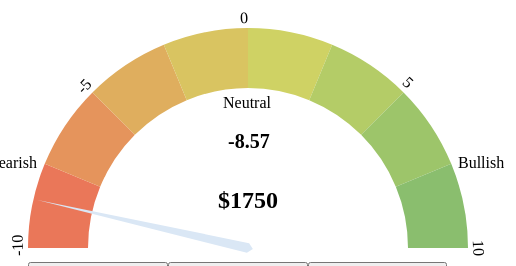
D3 v5 page, settled after 360 driven frames (6 s of simulated time); the page loaded 1 data file(s).


// ── chart.js
function renderChart (wrapper, curData) {
    if (!wrapper) {
      return
    }
    const { select: d3Select, range: d3Range, rgb: d3Rgb,
      scaleLinear: d3ScaleLinear, line: d3Line, curveLinear: d3CurveLinear,
      arc: d3Arc, interpolateHsl: d3InterpolateHsl, easeElastic: d3EaseElastic,
    } = d3

    const width = 500
    const height = 250
    const minValue = curData.minValue
    const maxValue = curData.maxValue
    const curValue = curData.curValue
    const curPrice = curData.curPrice

    const radius = height - 10
    const majorTicks = 8
    const DURATION = 1500
    const labelInset = 15
    const ringWidth = 60
    const ringInset = 20
    const minAngle = -90
    const maxAngle = 90
    const range = maxAngle - minAngle
    const arcColorFn = d3InterpolateHsl(d3Rgb('#f05757'),d3Rgb('#8abe6e'))
    const arrowColor = '#dae7f5'

    const arc = d3Arc()
      .innerRadius(radius - ringWidth - ringInset)
      .outerRadius(radius - ringInset)
      .startAngle((d, i) => {
        const ratio = d * i
        return deg2rad(minAngle + (ratio * range))
      })
      .endAngle((d, i) => {
        const ratio = d * (i + 1)
        return deg2rad(minAngle + (ratio * range))
      })

    const svgData = d3Select(wrapper).selectAll('svg').data(['dummy data'])
    const tickData = d3Range(majorTicks).map(() => 1/majorTicks)

    const svgEnter = svgData.enter().append('svg')
    svgEnter.attr('width', width)
    svgEnter.attr('height', height).style("overflow", "visible")
    const svgMerge = svgData.merge(svgEnter)

    const centerTx = centerTranslation(radius)
    // sections
    const arcsData = svgMerge.selectAll('g.arc').data(tickData)
    const arcsEnter = arcsData.enter()
      .append('g')
      .attr('class', 'arc')
      .attr('transform', centerTx)

    arcsEnter.append('path')
      .attr('fill', (d, i) => arcColorFn(d * (i + 1)))
      .attr('d', arc)

    arcsData.merge(arcsEnter)

    // labels on sections
    const scaleValue = d3ScaleLinear()
      .range([0, 1])
      .domain([minValue, maxValue])
    const ticks = scaleValue.ticks(majorTicks)

    const labelsData = svgMerge.selectAll('g.label').data([-10,-5,0,5,10])
    const labelsEnter = labelsData.enter()
      .append('g')
      .attr('class', 'label')
      .attr('transform', centerTx)

    labelsData.exit().remove()

    labelsEnter
      .append('text')
      .text(d => d)

    const labelsMerge = labelsData.merge(labelsEnter)

    labelsMerge.select('text')
      .text(d => d)
      // .transition()
      // .duration(DURATION)
      .attr('transform', (d) => {
        const ratio = scaleValue(d)
        const newAngle = minAngle + (ratio * range) -2
        return 'rotate(' + newAngle + ') translate(0,' + (labelInset - radius) + ')'
      })
      svgEnter.append("text").attr("x", -20).attr("y", 160).text("Bearish")
      svgEnter.append("text").attr("x", 215).attr("y", 100).text("Neutral")
      svgEnter.append("text").attr("x", 450).attr("y", 160).text("Bullish")
      svgMerge.append("text").attr("id", "val").attr("x", 220).attr("y", 140).text(curValue).style("font-weight", "bold").style("font-size", "20px")
      svgMerge.append("text").attr("id", "pri").attr("x", 210).attr("y", 200).text("$"+curPrice).style("font-weight", "bold").style("font-size", "24px")
    const pointerWidth = 10
    const pointerHeadLengthPercent = 0.9
    const pointerHeadLength = Math.round(radius * pointerHeadLengthPercent)
    const pointerTailLength = 5
    const lineData = [[pointerWidth / 2, 0],
      [0, -pointerHeadLength],
      [-(pointerWidth / 2), 0],
      [0, pointerTailLength],
      [pointerWidth / 2, 0]]

    const pointerLine = d3Line().curve(d3CurveLinear)
    const pointerData = svgMerge.selectAll('g.pointer').data([lineData])
    const pointerEnter = pointerData.enter()
      .append('g')
      .attr('class', 'pointer')
      .attr('transform', centerTx)

    pointerEnter.append('path')
      .attr('d', pointerLine)
      .attr('transform', 'rotate(' + minAngle + ')')
      .attr('fill', arrowColor)

    const pointerMerge = pointerData.merge(pointerEnter)
    const ratio = scaleValue(curValue)
    const newAngle = minAngle + (ratio * range)
    pointerMerge.select('path')
      .transition()
      .duration(DURATION)
      .ease(d3EaseElastic)
      .attr('transform', 'rotate(' + newAngle + ')')
  }

  function centerTranslation (r) {
    return 'translate(' + r + ',' + r + ')'
  }

  function deg2rad (deg) {
    return deg * Math.PI / 180
  }

  document.addEventListener('DOMContentLoaded', () => {
    const maxValue = 10
    const minValue = -10
    
    //Data Manipulation
    d3.csv("data.csv").then(function(data){
        console.log(data)
        var buttonNames = [];
        let i = 0;
        data.forEach(element => {
            buttonNames.push(element["date"]);
            element["score"] = +element["score"];
            element["num"] = i; 
            i +=1;
        });

          d3.select("#timeSelection")
          .selectAll("input")
          .data(buttonNames)
          .enter()
          .append("input")
          .attr("type","button")
          .attr("class", "button")
          .attr("id",function(d, i){
              return "button"+i;
          })
          .attr("value", function (d){return d;} )
          .on("click", function(d){
              d3.select("#val").remove()
              d3.select("#pri").remove()
              d3.selectAll(".button").style("background-color", "rgb(239, 239, 239)")
              let sel = d.toString();
              let fdata = data.filter(function(fd){ return fd.date==sel;})
              d3.select("#button"+fdata[0].num).style("background-color", "darkgrey")
              renderChart(document.querySelector('#wrapper'), {
                  minValue, curValue: fdata[0].score, curPrice: fdata[0].price, maxValue,
              })
          })
          d3.select("#button10").style("background-color", "darkgrey")
          renderChart(document.querySelector('#wrapper'), {
              minValue, curValue: data[data.length-1].score, curPrice: data[data.length-1].price, maxValue,
          })
    })
    
  })

### data: data.csv
date, score, price
2021-09-24,08:40:21, -9.98, 1751
2021-09-24,08:50:22, +9.68, 1450
2021-09-24,09:00:00, -9.98, 1749
2021-09-24,10:00:00, -8.21, 1747
2021-09-24,10:30:01, +8.41, 1250
2021-09-24,11:00:00, -7.99, 1748
2021-09-24,12:00:00, -6.9, 1753
2021-09-24,12:30:01, +6.8, 1325
2021-09-24,13:07:42, -6.54, 1751
2021-09-24,14:00:00, -7.43, 1749
2021-09-24,16:09:44, -8.57, 1750